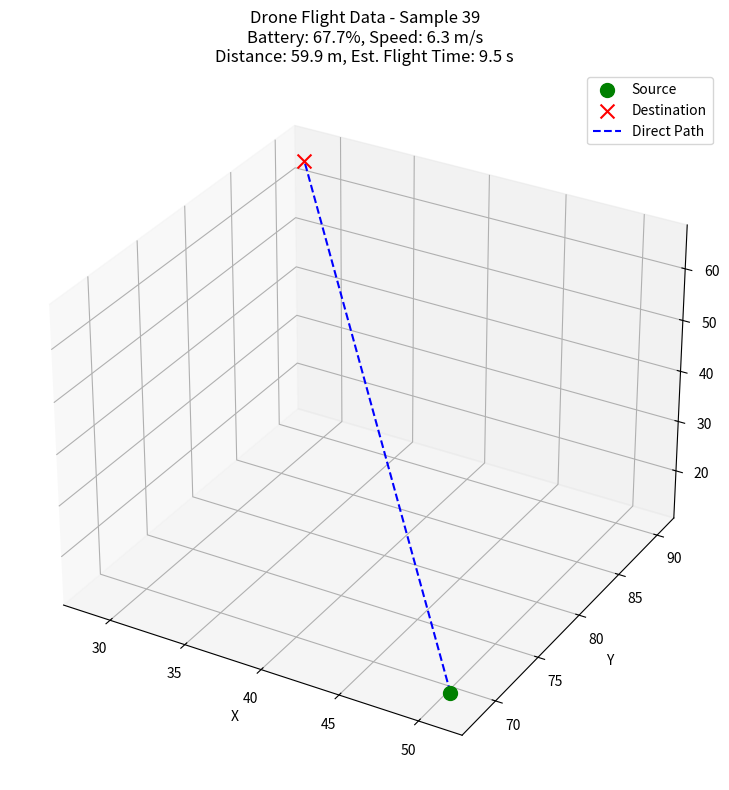
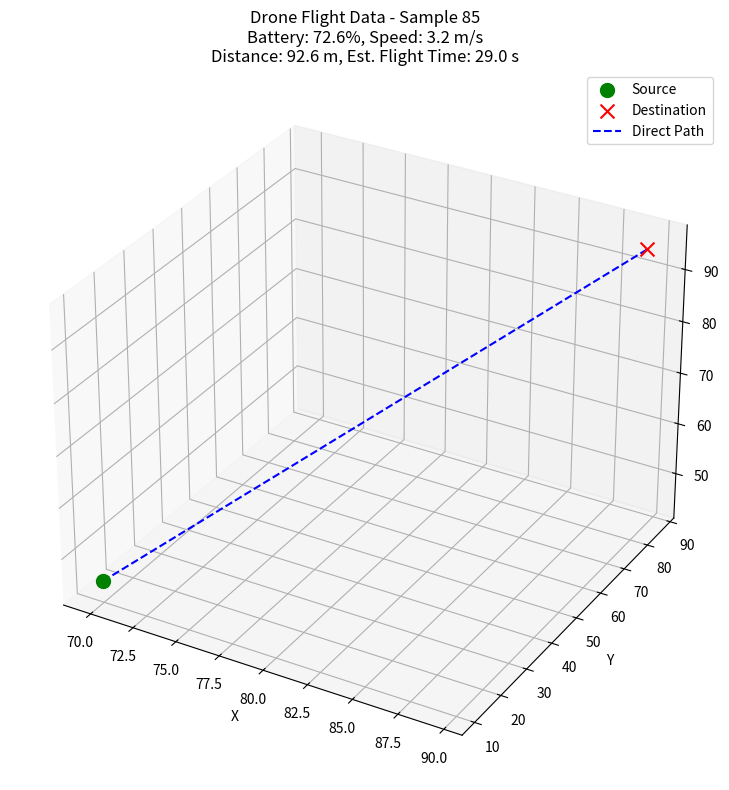
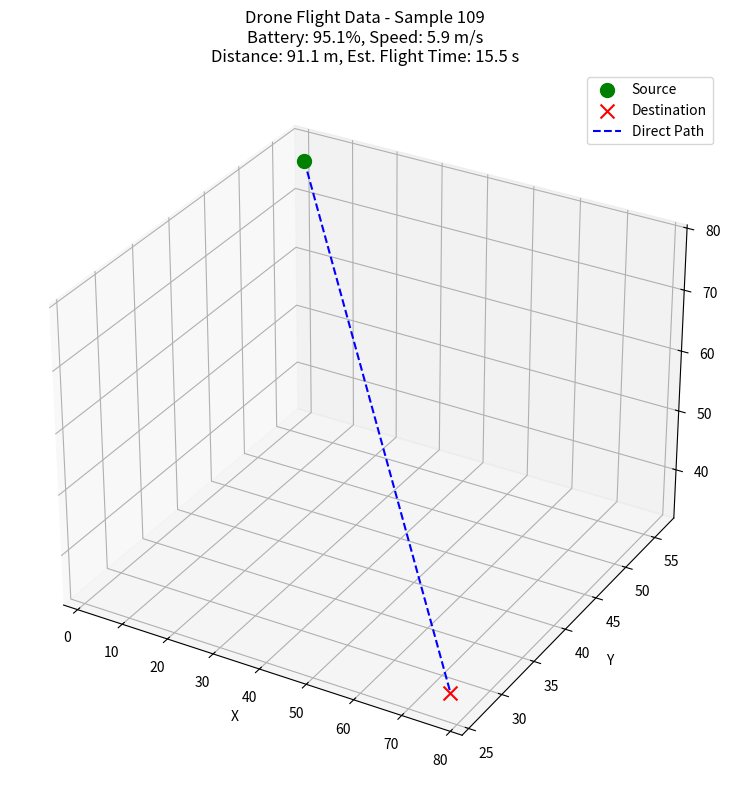

Source code (Python) for these figures, in order:
import numpy as np
import pandas as pd
import matplotlib.pyplot as plt
from mpl_toolkits.mplot3d import Axes3D
import random
import os

def generate_drone_training_data(num_samples=500, filename='drone_training_data.csv'):
    """
    Generate synthetic drone flight data for training the reinforcement learning model.
    
    Parameters:
    - num_samples: Number of training samples to generate
    - filename: Name of the output CSV file
    
    Returns:
    - DataFrame with the generated data
    """
    # Initialize lists to store data
    data = []
    
    # Define space boundaries (assuming a 100x100x100 space)
    space_boundaries = [100, 100, 100]
    
    # Generate random source and destination points
    for i in range(num_samples):
        # Source coordinates (x, y, z)
        source_x = random.uniform(0, space_boundaries[0])
        source_y = random.uniform(0, space_boundaries[1])
        source_z = random.uniform(0, space_boundaries[2])
        
        # Destination coordinates (x, y, z)
        dest_x = random.uniform(0, space_boundaries[0])
        dest_y = random.uniform(0, space_boundaries[1])
        dest_z = random.uniform(0, space_boundaries[2])
        
        # Battery level (between 60% and 100%)
        battery_level = random.uniform(60, 100)
        
        # Drone speed capability (in m/s, between 2 and 10)
        drone_speed = random.uniform(2, 10)
        
        # Calculate direct distance between source and destination
        distance = np.sqrt((dest_x - source_x)**2 + (dest_y - source_y)**2 + (dest_z - source_z)**2)
        
        # Add occasional obstacles
        obstacles = []
        if random.random() < 0.3:  # 30% chance to have obstacles
            num_obstacles = random.randint(1, 3)
            for j in range(num_obstacles):
                # Random obstacle position between source and destination
                t = random.uniform(0.2, 0.8)  # Position along path (0.2-0.8 to avoid being too close to start/end)
                obs_x = source_x + t * (dest_x - source_x) + random.uniform(-15, 15)
                obs_y = source_y + t * (dest_y - source_y) + random.uniform(-15, 15)
                obs_z = source_z + t * (dest_z - source_z) + random.uniform(-15, 15)
                
                # Random radius between 2 and 8
                radius = random.uniform(2, 8)
                
                # Add to obstacles list
                obstacles.append(f"{obs_x:.2f},{obs_y:.2f},{obs_z:.2f},{radius:.2f}")
        
        obstacles_str = ";".join(obstacles)
        
        # Calculate optimal path (straight line if no obstacles)
        if not obstacles:
            path_length = distance
        else:
            # Simplified model: path is longer if there are obstacles
            path_length = distance * random.uniform(1.1, 1.5)
        
        # Calculate estimated battery consumption (simplified model)
        # More battery used for longer paths and higher speeds
        battery_consumption = (path_length / 100) * (drone_speed / 5) * random.uniform(10, 20)
        
        # Calculate estimated flight time
        flight_time = path_length / drone_speed
        
        # Add to data list
        data.append({
            'source_x': source_x,
            'source_y': source_y,
            'source_z': source_z,
            'dest_x': dest_x,
            'dest_y': dest_y,
            'dest_z': dest_z,
            'battery_level': battery_level,
            'drone_speed': drone_speed,
            'distance': distance,
            'path_length': path_length,
            'obstacles': obstacles_str,
            'battery_consumption': battery_consumption,
            'flight_time': flight_time
        })
    
    # Create DataFrame
    df = pd.DataFrame(data)
    
    # Save to CSV
    df.to_csv(filename, index=False)
    
    print(f"Generated {num_samples} drone flight training samples and saved to {filename}")
    
    return df

def visualize_drone_data(df, num_samples=5):
    """
    Visualize some random samples from the generated drone data
    
    Parameters:
    - df: DataFrame with drone data
    - num_samples: Number of random samples to visualize
    """
    # Select random samples
    sample_indices = random.sample(range(len(df)), min(num_samples, len(df)))
    
    for idx in sample_indices:
        row = df.iloc[idx]
        
        # Create 3D plot
        fig = plt.figure(figsize=(10, 8))
        ax = fig.add_subplot(111, projection='3d')
        
        # Source and destination points
        source = [row['source_x'], row['source_y'], row['source_z']]
        dest = [row['dest_x'], row['dest_y'], row['dest_z']]
        
        # Plot source and destination
        ax.scatter(source[0], source[1], source[2], c='g', marker='o', s=100, label='Source')
        ax.scatter(dest[0], dest[1], dest[2], c='r', marker='x', s=100, label='Destination')
        
        # Plot direct path
        ax.plot([source[0], dest[0]], [source[1], dest[1]], [source[2], dest[2]], 'b--', label='Direct Path')
        
        # Plot obstacles if present
        if row['obstacles']:
            obstacles = row['obstacles'].split(';')
            for obs_str in obstacles:
                if obs_str:
                    x, y, z, r = map(float, obs_str.split(','))
                    ax.scatter(x, y, z, c='k', marker='s', s=r*20, label='Obstacle')
        
        # Set labels and title
        ax.set_xlabel('X')
        ax.set_ylabel('Y')
        ax.set_zlabel('Z')
        ax.set_title(f'Drone Flight Data - Sample {idx}\n'
                    f'Battery: {row["battery_level"]:.1f}%, Speed: {row["drone_speed"]:.1f} m/s\n'
                    f'Distance: {row["distance"]:.1f} m, Est. Flight Time: {row["flight_time"]:.1f} s')
        
        # Set legend (only show one instance of each label)
        handles, labels = ax.get_legend_handles_labels()
        by_label = dict(zip(labels, handles))
        ax.legend(by_label.values(), by_label.keys())
        
        plt.tight_layout()
        plt.show()

if __name__ == "__main__":
    # Generate data
    df = generate_drone_training_data(num_samples=500)
    
    # Visualize some random samples
    visualize_drone_data(df, num_samples=3)
